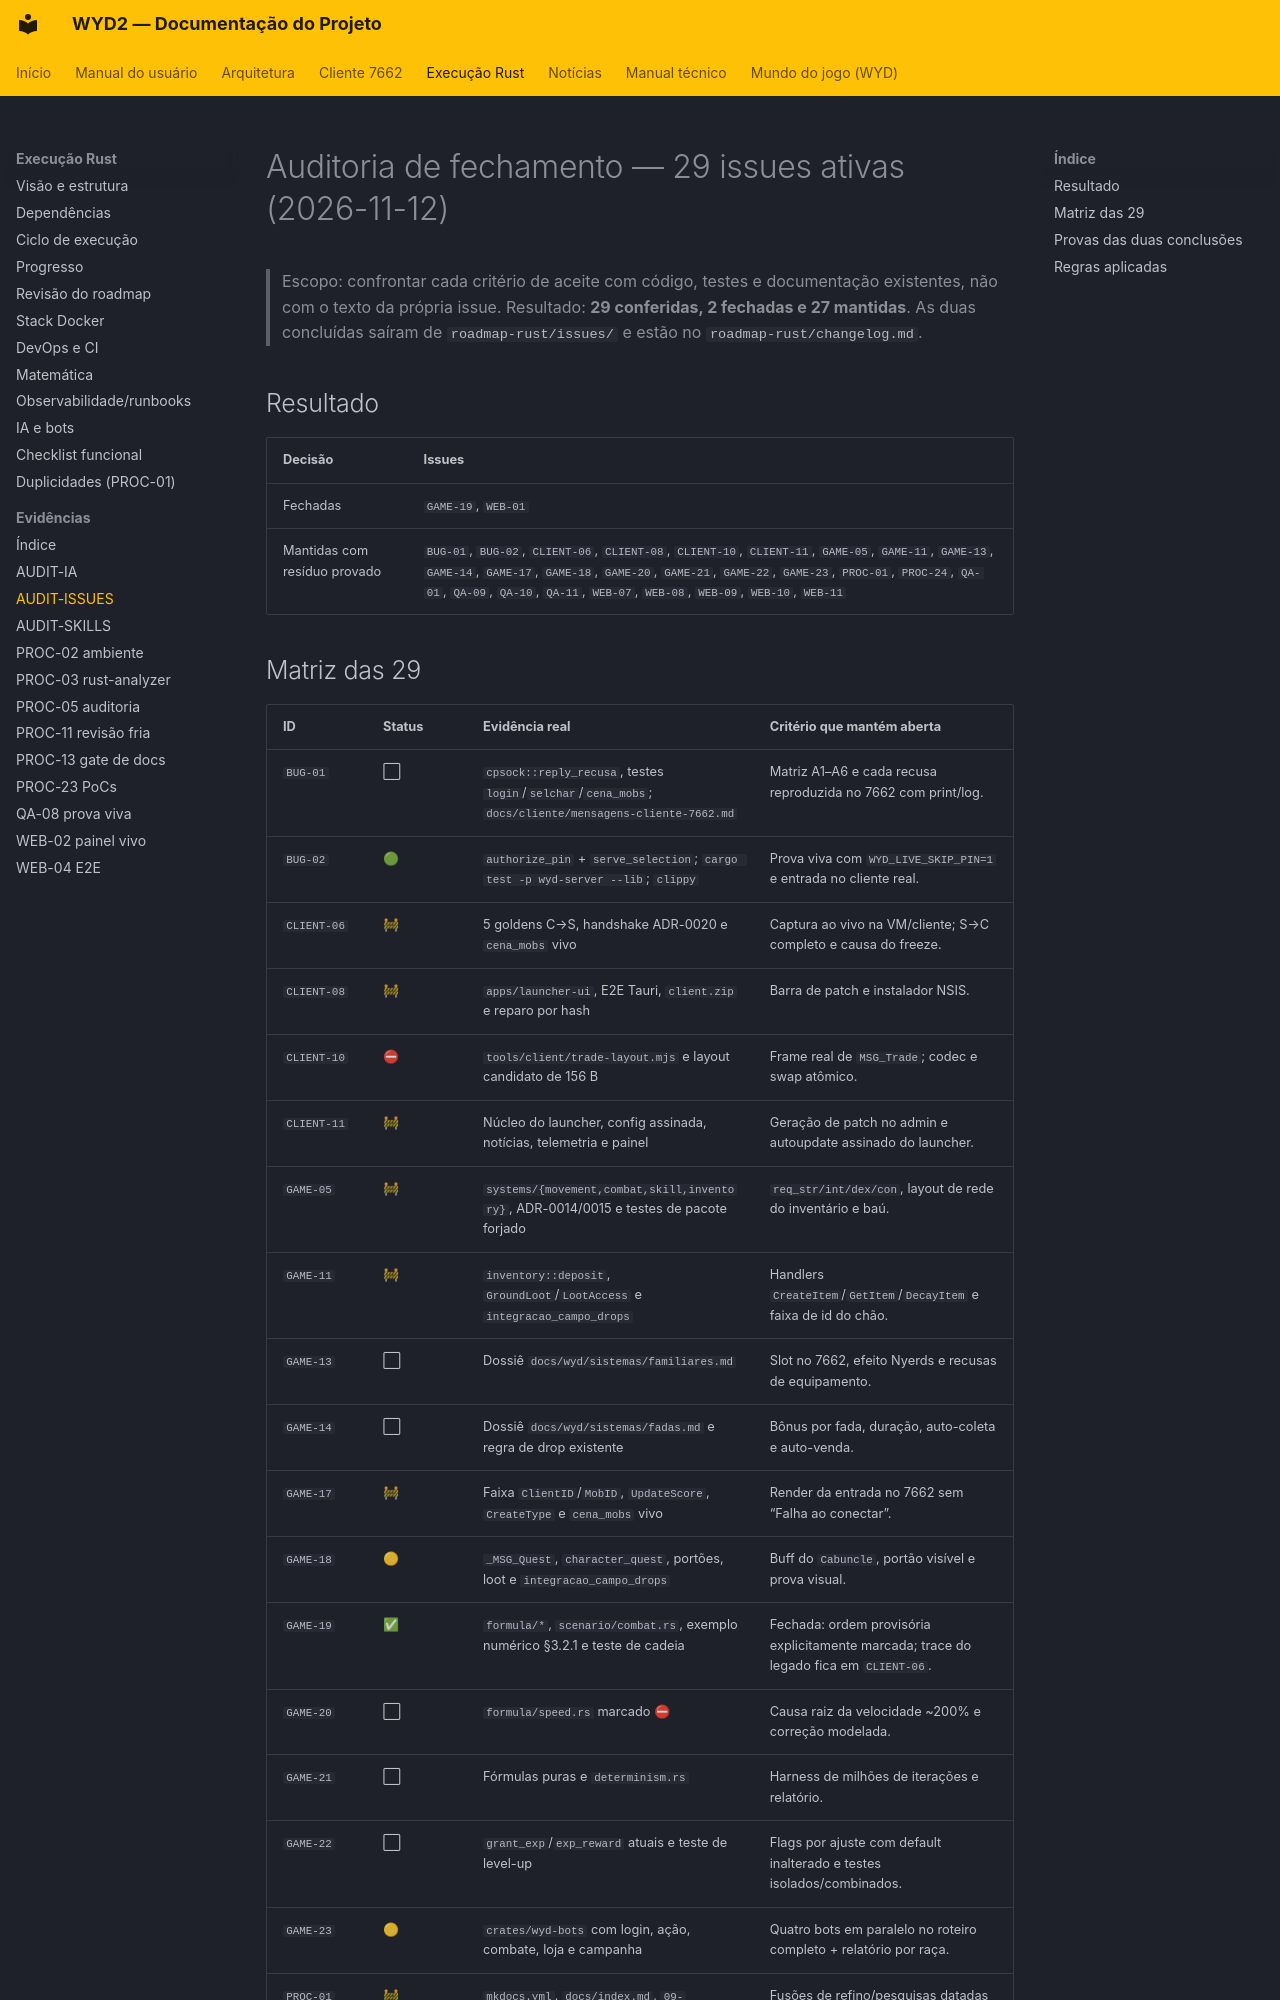

repository: lucascantarelli/OpenWYD-NextGen · page: rust/evidencias/AUDIT-ISSUES-2026-11-12/index.html · generator: mkdocs

# Auditoria de fechamento — 29 issues ativas (2026-11-12)

> Escopo: confrontar cada critério de aceite com código, testes e documentação existentes,
> não com o texto da própria issue. Resultado: **29 conferidas, 2 fechadas e 27 mantidas**.
> As duas concluídas saíram de `roadmap-rust/issues/` e estão no `roadmap-rust/changelog.md`.

## Resultado

| Decisão | Issues |
|---|---|
| Fechadas | `GAME-19`, `WEB-01` |
| Mantidas com resíduo provado | `BUG-01`, `BUG-02`, `CLIENT-06`, `CLIENT-08`, `CLIENT-10`, `CLIENT-11`, `GAME-05`, `GAME-11`, `GAME-13`, `GAME-14`, `GAME-17`, `GAME-18`, `GAME-20`, `GAME-21`, `GAME-22`, `GAME-23`, `PROC-01`, `PROC-24`, `QA-01`, `QA-09`, `QA-10`, `QA-11`, `WEB-07`, `WEB-08`, `WEB-09`, `WEB-10`, `WEB-11` |
